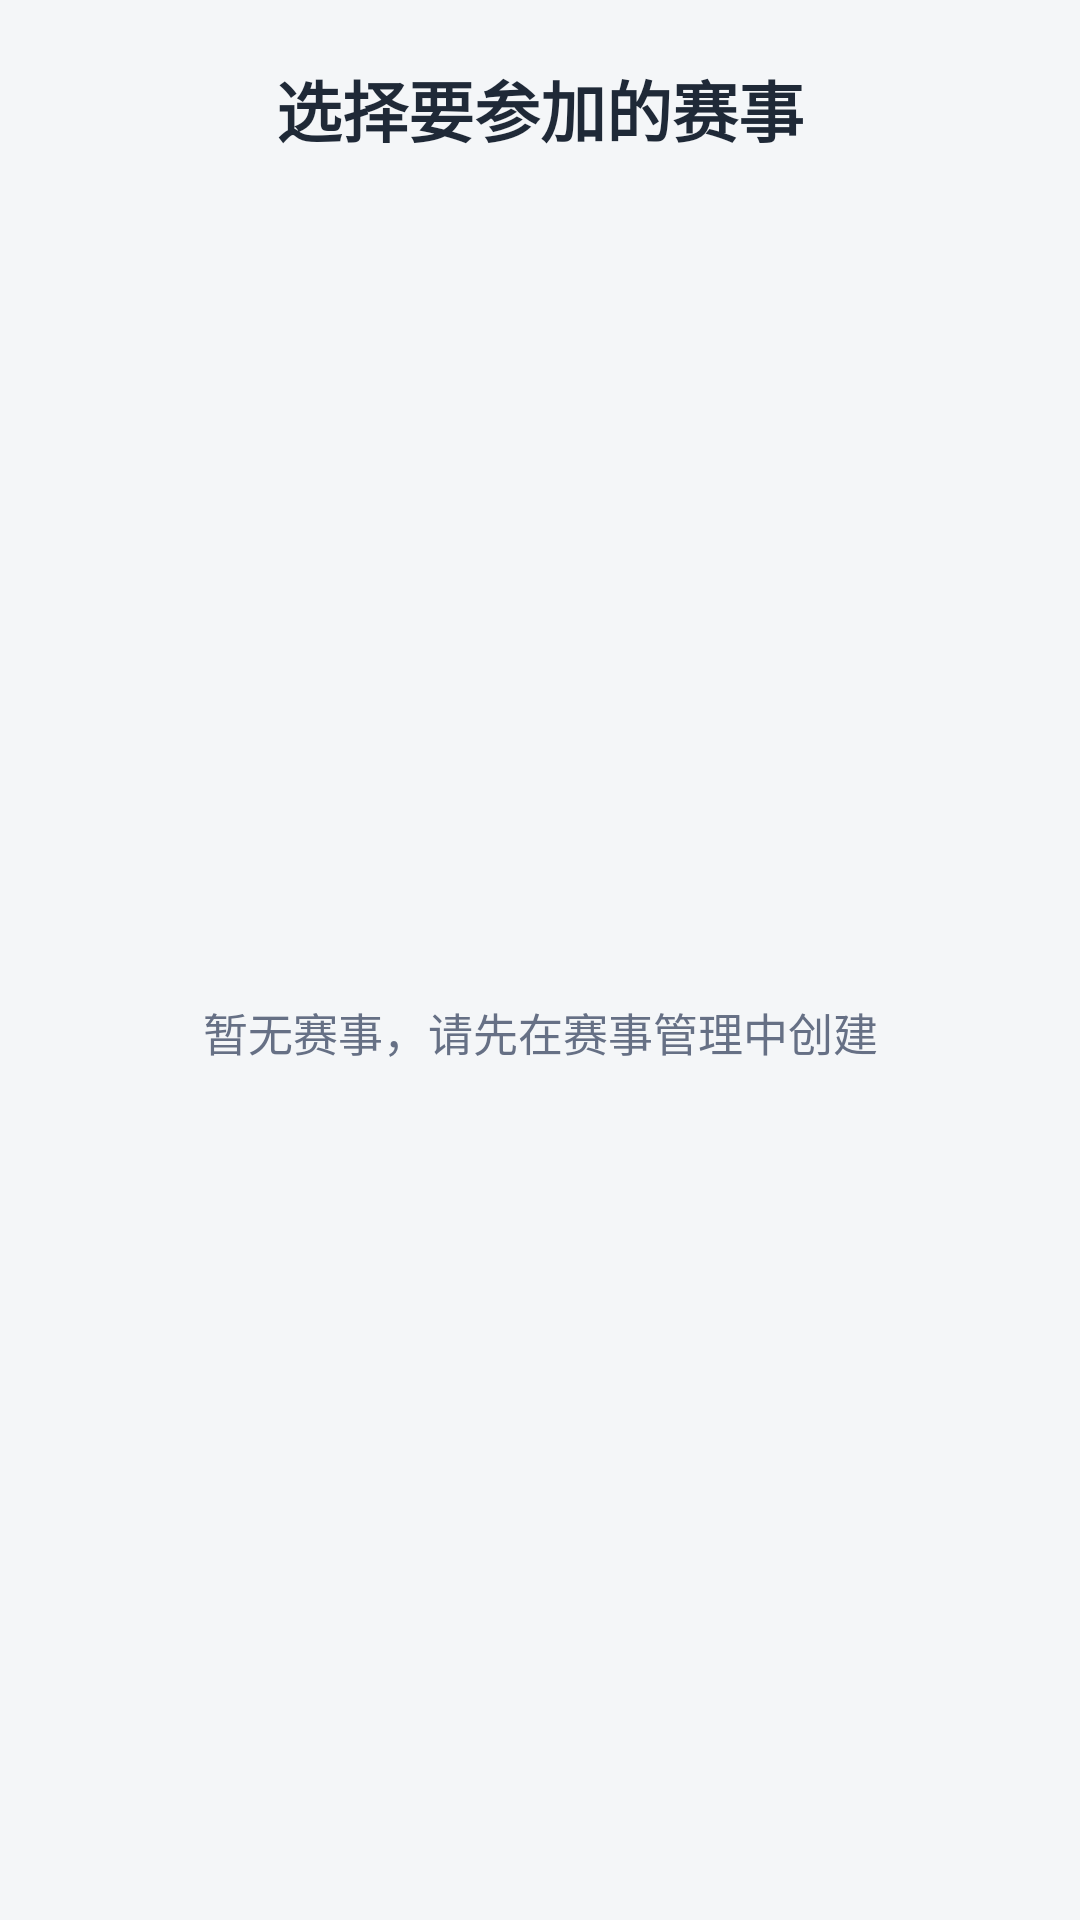

Reconstruct the res/layout file that produces this screen, plus the resources it refers to.
<!-- AndroidManifest.xml: application theme Theme.Orienteering -->
<!-- res/layout/activity_race_select.xml -->
<?xml version="1.0" encoding="utf-8"?>
<LinearLayout xmlns:android="http://schemas.android.com/apk/res/android"
    android:layout_width="match_parent"
    android:layout_height="match_parent"
    android:background="@color/bg"
    android:orientation="vertical"
    android:padding="20dp">

    <TextView
        android:layout_width="match_parent"
        android:layout_height="wrap_content"
        android:gravity="center"
        android:text="选择要参加的赛事"
        android:textColor="@color/text_primary"
        android:textSize="22sp"
        android:textStyle="bold" />

    <FrameLayout
        android:layout_width="match_parent"
        android:layout_height="0dp"
        android:layout_marginTop="16dp"
        android:layout_weight="1">

        <ListView
            android:id="@+id/lvCompetitions"
            android:layout_width="match_parent"
            android:layout_height="match_parent"
            android:divider="#E4E7EC"
            android:dividerHeight="1dp" />

        <TextView
            android:id="@+id/tvEmpty"
            android:layout_width="match_parent"
            android:layout_height="match_parent"
            android:gravity="center"
            android:text="暂无赛事，请先在赛事管理中创建"
            android:textColor="@color/text_secondary"
            android:textSize="15sp" />

    </FrameLayout>

</LinearLayout>
<!-- resources referenced by this layout -->
<resources>
  <color name="bg">#F4F6F8</color>
  <color name="text_primary">#1F2937</color>
  <color name="text_secondary">#667085</color>
  <style name="Theme.Orienteering" parent="Theme.Material3.Light.NoActionBar">
          <item name="colorPrimary">@color/primary</item>
          <item name="colorSecondary">@color/accent</item>
          <item name="android:statusBarColor">@color/primary_dark</item>
      </style>
  <color name="primary">#2E6DF6</color>
  <color name="accent">#FF7A00</color>
  <color name="primary_dark">#1B4FCC</color>
</resources>
